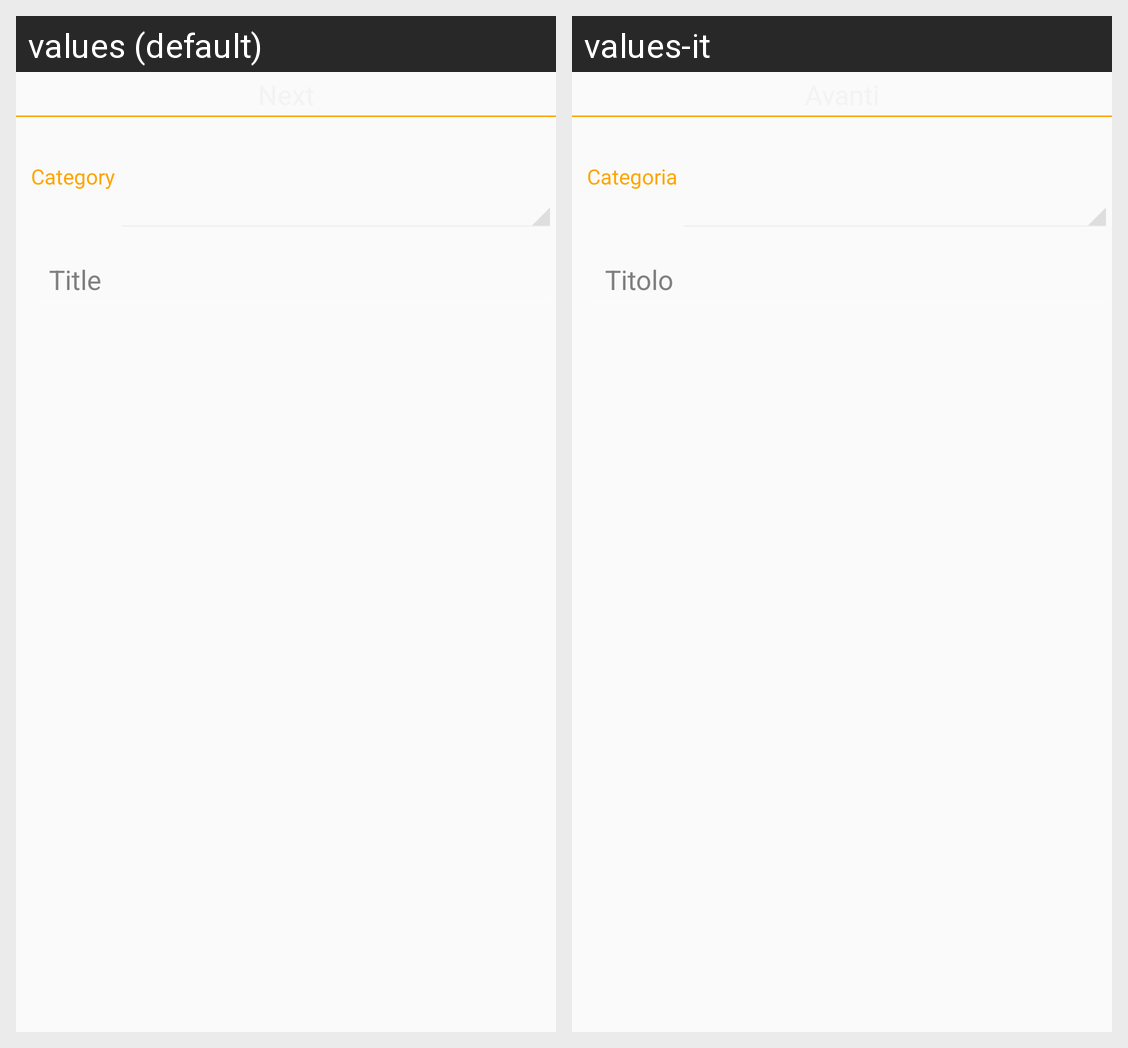

Locale-by-locale string values for the Android screen shown in this grid:
Android screen res/layout/fragment_addad.xml rendered under 2 locales, left to right: values (default), values-it. Device: Nexus 5 (rendered at 1080×1920; each locale shown at half size, 540×960, under a caption strip naming it); theme AppTheme.
Strings drawn on this screen, with the default value and each locale's value (text and hints the layout hard-codes, and strings that could not be matched under every locale, appear in the picture but are not listed):

category
  values: Category
  values-it: Categoria

title
  values: Title
  values-it: Titolo
